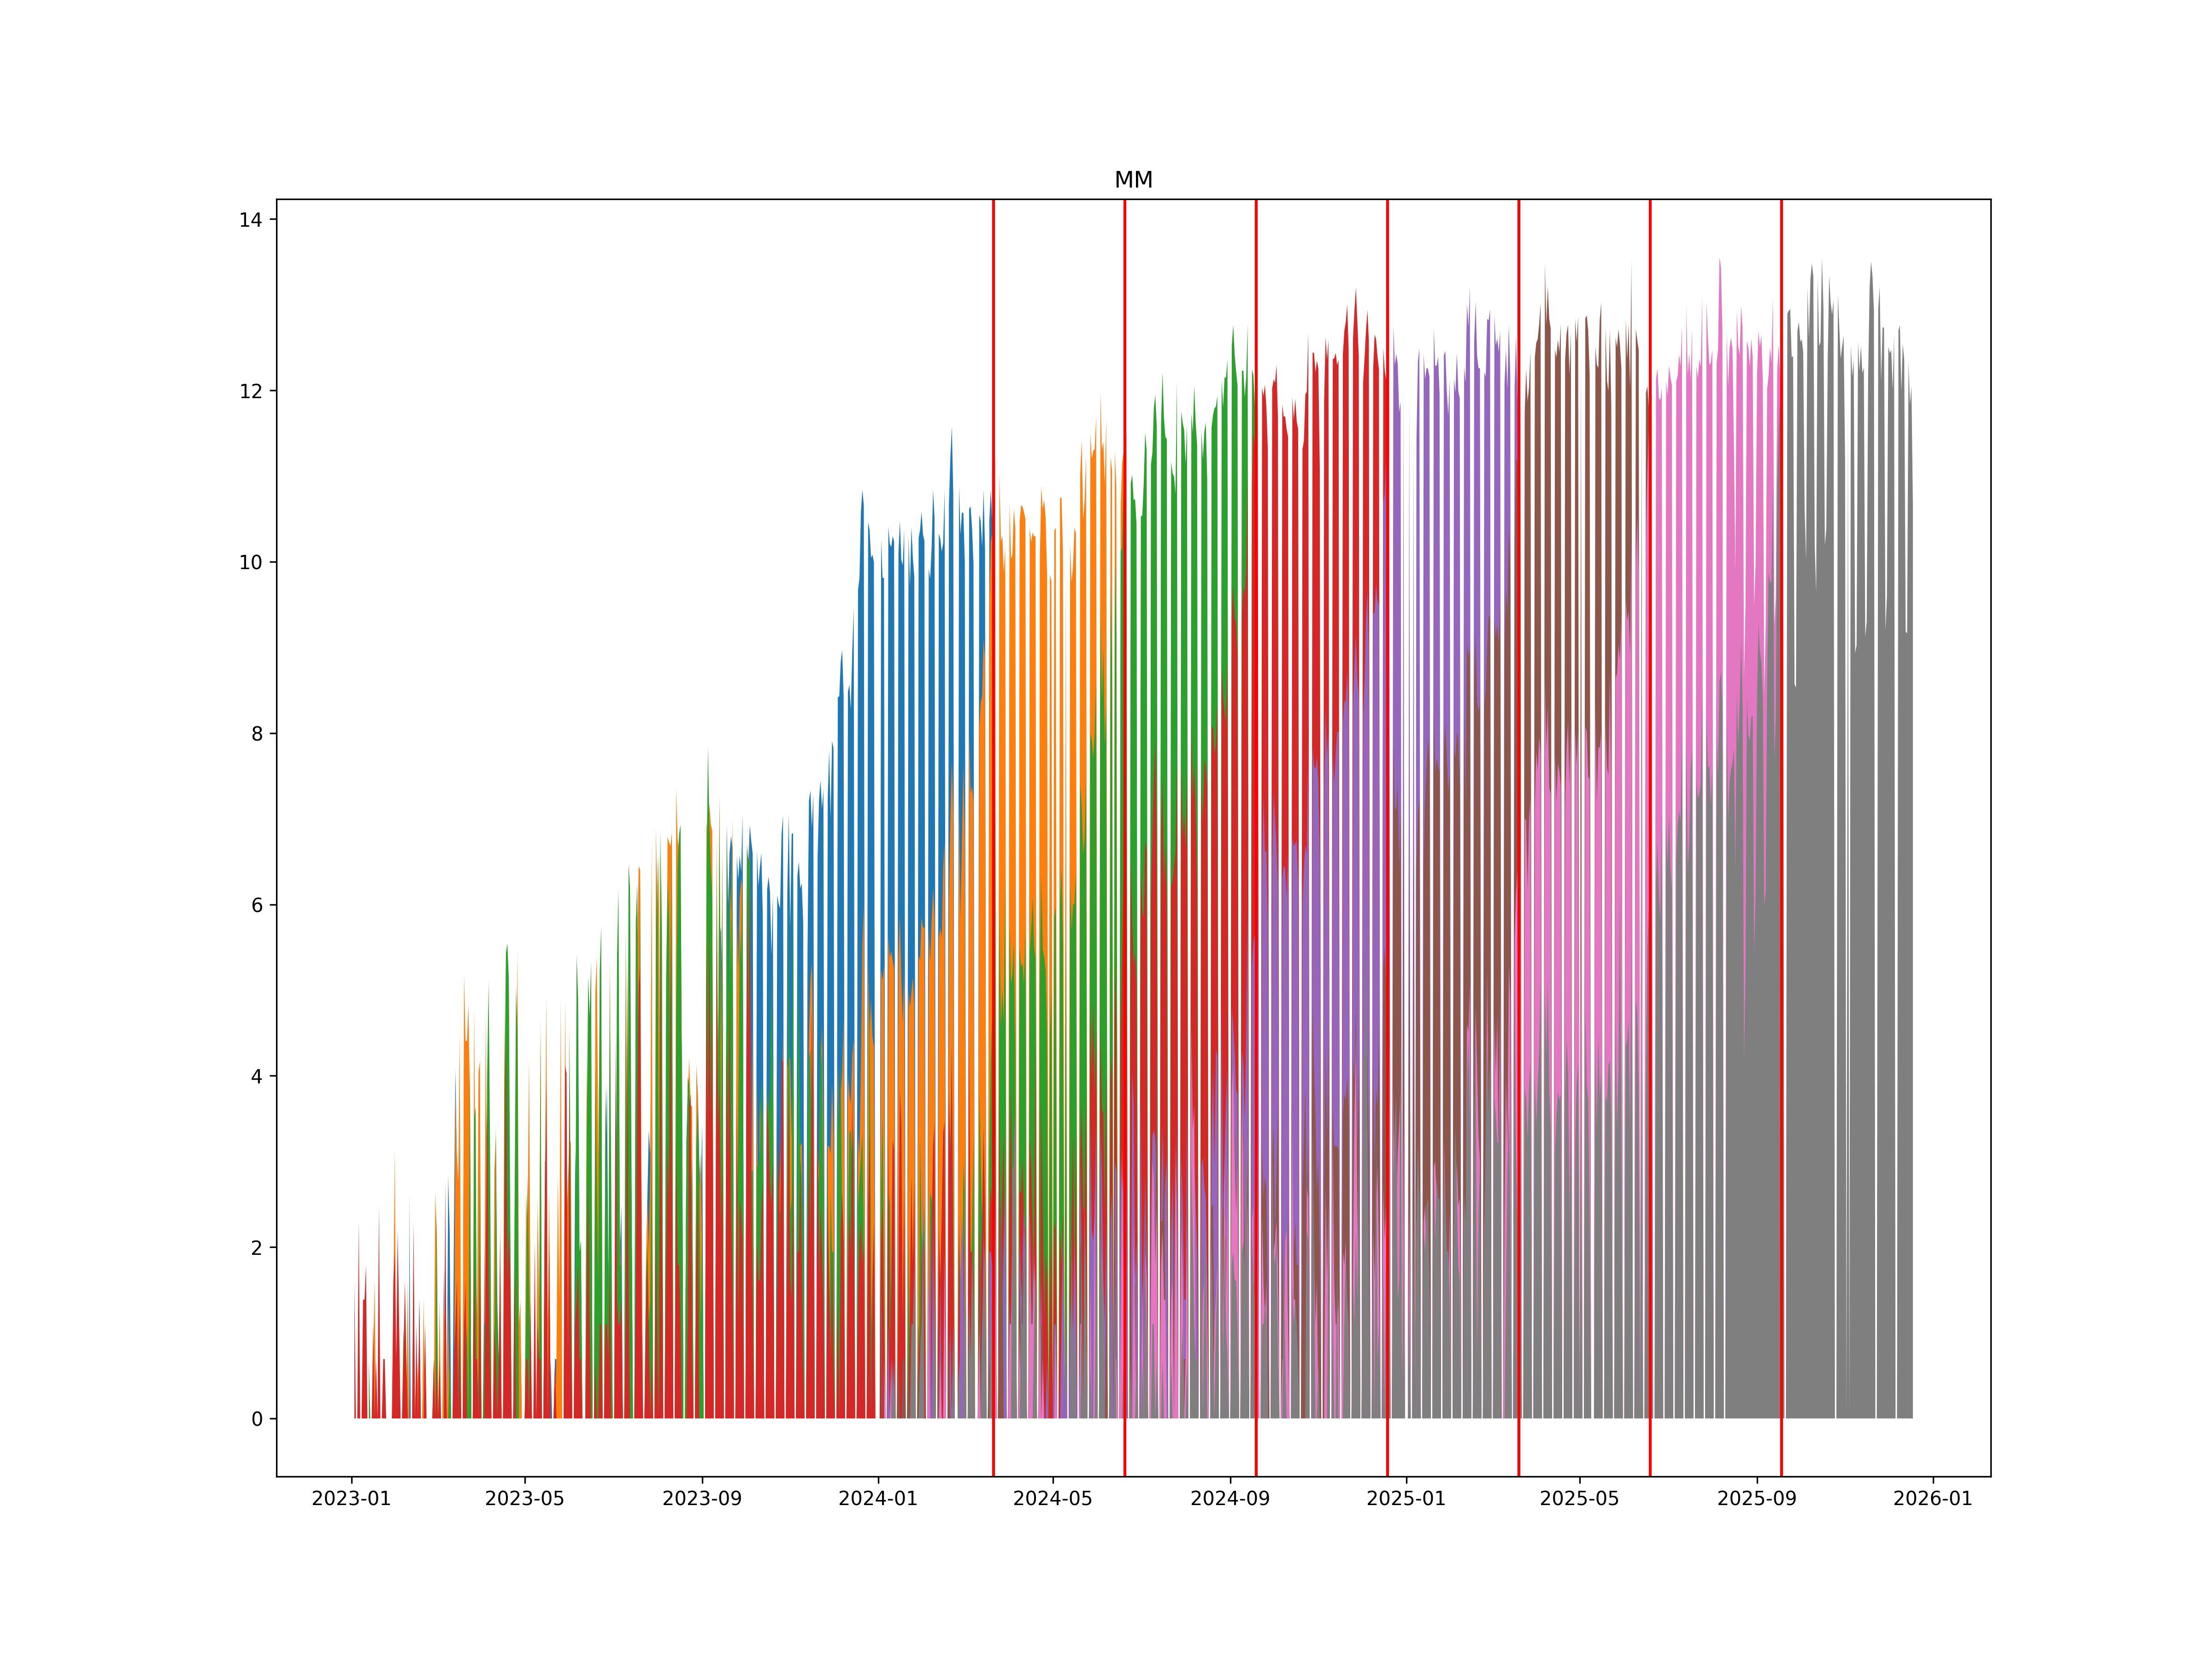

Values plotted in this chart, from the file beside it:
, ticker1, ticker2, date
0, MMH4, MMM4, 2024-03-21
1, MMM4, MMU4, 2024-06-20
2, MMU4, MMZ4, 2024-09-19
3, MMZ4, MMH5, 2024-12-19
4, MMH5, MMM5, 2025-03-20
5, MMM5, MMU5, 2025-06-19
6, MMU5, MMZ5, 2025-09-18
